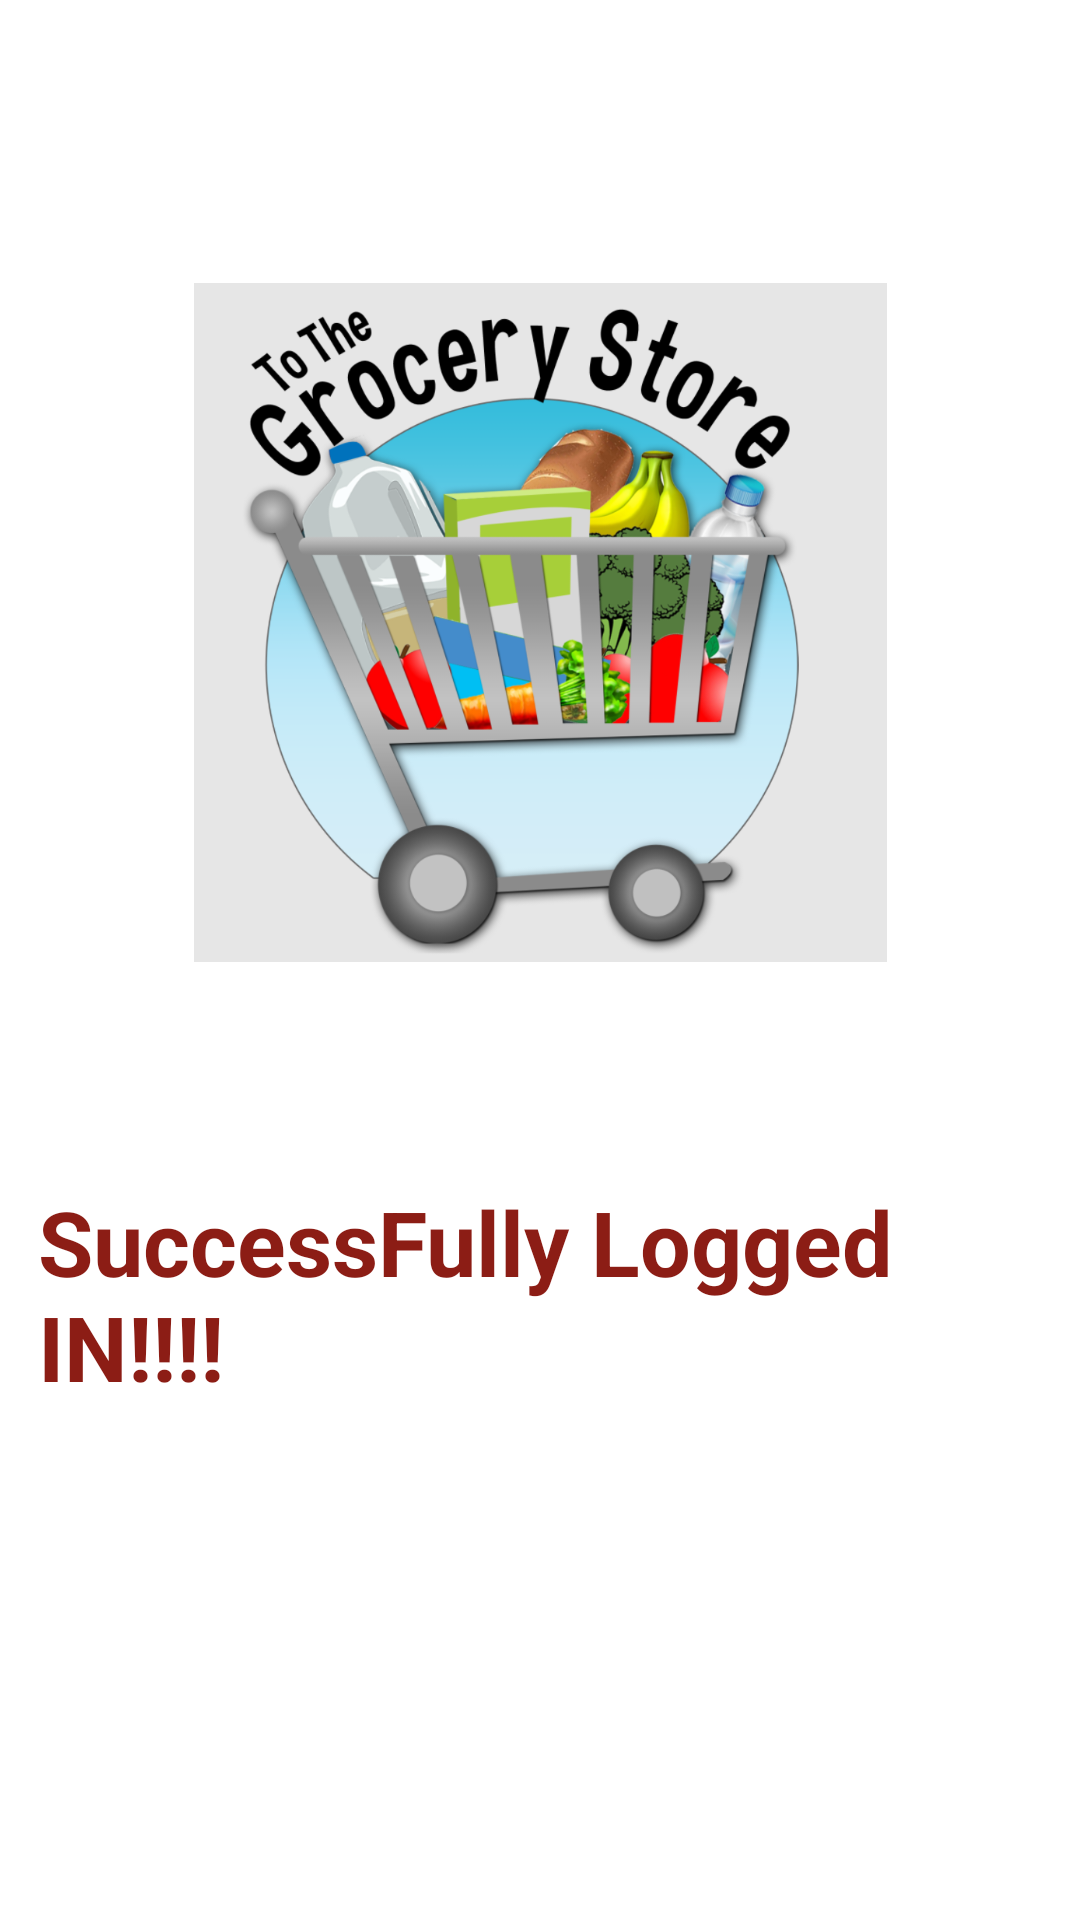

Produce the Android XML layout that renders to this screen, including the resource entries it uses.
<!-- AndroidManifest.xml: application theme Theme.YourMart.NoActionBar -->
<!-- res/layout/activity_second.xml -->
<?xml version="1.0" encoding="utf-8"?>
<androidx.constraintlayout.widget.ConstraintLayout xmlns:android="http://schemas.android.com/apk/res/android"
    xmlns:app="http://schemas.android.com/apk/res-auto"
    xmlns:tools="http://schemas.android.com/tools"
    android:layout_width="match_parent"
    android:layout_height="match_parent"
    tools:context=".SecondActivity">

    <ImageView
        android:id="@+id/imageView"
        android:layout_width="231dp"
        android:layout_height="257dp"
        app:layout_constraintBottom_toBottomOf="parent"
        app:layout_constraintEnd_toEndOf="parent"
        app:layout_constraintStart_toStartOf="parent"
        app:layout_constraintTop_toTopOf="parent"
        app:layout_constraintVertical_bias="0.206"
        app:srcCompat="@drawable/cart" />

    <TextView
        android:id="@+id/textView2"
        android:layout_width="334dp"
        android:layout_height="105dp"
        android:text="SuccessFully Logged IN!!!!"
        android:textColor="#8C1D15"
        android:textSize="30dp"
        android:textStyle="bold"
        app:layout_constraintBottom_toBottomOf="parent"
        app:layout_constraintEnd_toEndOf="parent"
        app:layout_constraintHorizontal_bias="0.493"
        app:layout_constraintStart_toStartOf="parent"
        app:layout_constraintTop_toTopOf="parent"
        app:layout_constraintVertical_bias="0.736" />
</androidx.constraintlayout.widget.ConstraintLayout>
<!-- resources referenced by this layout -->
<resources>
  <!-- drawable cart: png bitmap (drawable, 334472 bytes) -->
  <style name="Theme.YourMart.NoActionBar">
          <item name="windowActionBar">false</item>
          <item name="windowNoTitle">true</item>
      </style>
</resources>
